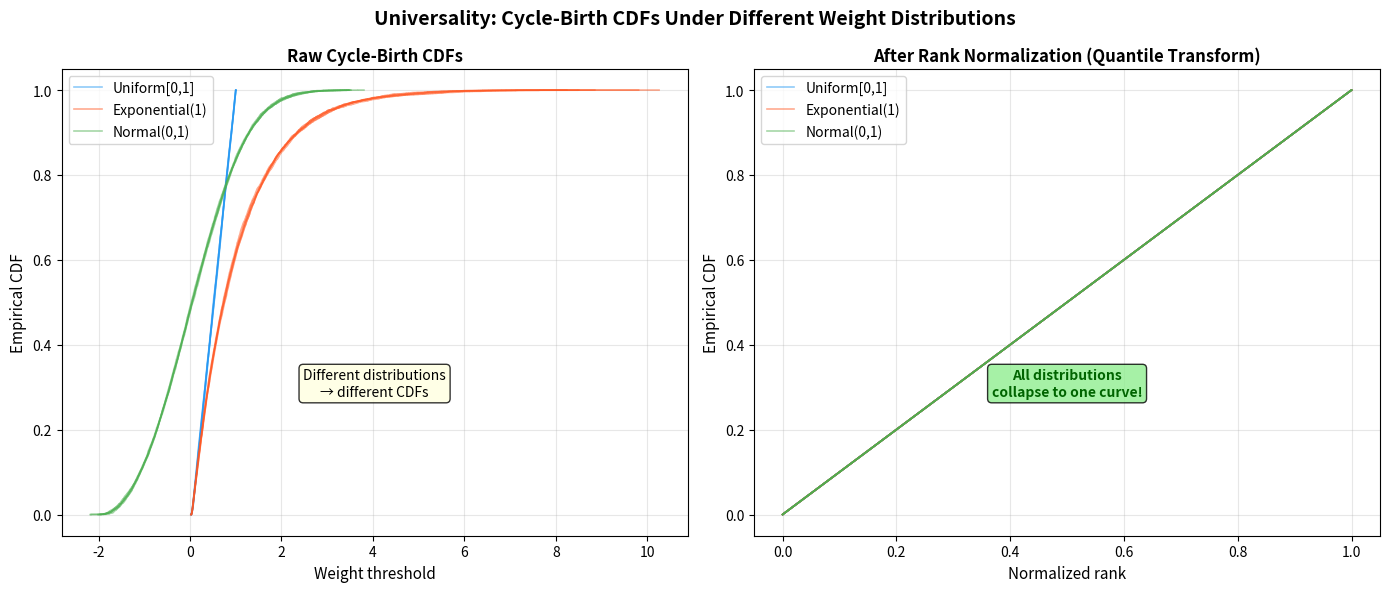

The matplotlib source for this figure:
"""
Visualization: Universality Under Monotone Transport

Shows that cycle-birth CDFs from different weight distributions
(Uniform, Exponential, Normal) collapse onto a single curve after
rank normalization. This visualizes Theorem 4
(cycleBirthFlags_invariant_mapWeights).

Left panel: Raw CDFs differ across distributions.
Right panel: After quantile normalization, all CDFs agree.
"""

import numpy as np
import matplotlib
matplotlib.use('Agg')
import matplotlib.pyplot as plt


# ---- Inlined algorithms ----

class UnionFind:
    def __init__(self, n):
        self.parent = list(range(n))
        self.rank = [0] * n
    def find(self, x):
        while self.parent[x] != x:
            self.parent[x] = self.parent[self.parent[x]]
            x = self.parent[x]
        return x
    def union(self, x, y):
        rx, ry = self.find(x), self.find(y)
        if rx == ry:
            return False
        if self.rank[rx] < self.rank[ry]:
            rx, ry = ry, rx
        self.parent[ry] = rx
        if self.rank[rx] == self.rank[ry]:
            self.rank[rx] += 1
        return True


def get_cycle_births_with_dist(n, p, dist, rng):
    edges = []
    edge_structure = []
    for i in range(n):
        for j in range(i+1, n):
            if rng.random() < p:
                edge_structure.append((i, j))

    weight_rng = np.random.default_rng(rng.integers(0, 2**32))
    for u, v in edge_structure:
        if dist == 'uniform':
            w = weight_rng.random()
        elif dist == 'exponential':
            w = weight_rng.exponential(1.0)
        elif dist == 'normal':
            w = weight_rng.normal(0.0, 1.0)
        edges.append((u, v, w))

    sorted_edges = sorted(edges, key=lambda e: e[2])
    uf = UnionFind(n)
    cb = []
    for u, v, w in sorted_edges:
        if not uf.union(u, v):
            cb.append(w)
    return cb


# ---- Main visualization ----

fig, (ax1, ax2) = plt.subplots(1, 2, figsize=(14, 6))
fig.suptitle('Universality: Cycle-Birth CDFs Under Different Weight Distributions',
             fontsize=14, fontweight='bold')

n = 300
p = 0.15
num_trials = 5
dists = ['uniform', 'exponential', 'normal']
colors = {'uniform': '#2196F3', 'exponential': '#FF5722', 'normal': '#4CAF50'}
labels = {'uniform': 'Uniform[0,1]', 'exponential': 'Exponential(1)', 'normal': 'Normal(0,1)'}

for dist in dists:
    for trial in range(num_trials):
        rng = np.random.default_rng(42 + trial)
        cb = get_cycle_births_with_dist(n, p, dist, rng)
        if not cb:
            continue

        # Raw CDF
        sorted_cb = np.sort(cb)
        ecdf = np.arange(1, len(sorted_cb)+1) / len(sorted_cb)
        label = labels[dist] if trial == 0 else None
        ax1.step(sorted_cb, ecdf, alpha=0.5, linewidth=1.2,
                 color=colors[dist], label=label)

        # Rank-normalized CDF
        ranks = np.argsort(np.argsort(sorted_cb)) / len(sorted_cb)
        ecdf_norm = np.arange(1, len(sorted_cb)+1) / len(sorted_cb)
        ax2.step(np.sort(ranks), ecdf_norm, alpha=0.5, linewidth=1.2,
                 color=colors[dist], label=label if trial == 0 else None)

ax1.set_title('Raw Cycle-Birth CDFs', fontsize=12, fontweight='bold')
ax1.set_xlabel('Weight threshold', fontsize=11)
ax1.set_ylabel('Empirical CDF', fontsize=11)
ax1.legend(fontsize=10)
ax1.grid(True, alpha=0.3)
ax1.annotate('Different distributions\n→ different CDFs',
             xy=(0.5, 0.3), xycoords='axes fraction',
             fontsize=10, ha='center',
             bbox=dict(boxstyle='round', fc='lightyellow', alpha=0.8))

ax2.set_title('After Rank Normalization (Quantile Transform)', fontsize=12, fontweight='bold')
ax2.set_xlabel('Normalized rank', fontsize=11)
ax2.set_ylabel('Empirical CDF', fontsize=11)
ax2.legend(fontsize=10)
ax2.grid(True, alpha=0.3)
ax2.annotate('All distributions\ncollapse to one curve!',
             xy=(0.5, 0.3), xycoords='axes fraction',
             fontsize=10, ha='center', color='darkgreen',
             fontweight='bold',
             bbox=dict(boxstyle='round', fc='lightgreen', alpha=0.8))

plt.tight_layout()
plt.savefig('viz_universality.png', dpi=150, bbox_inches='tight')
print("Saved viz_universality.png")
